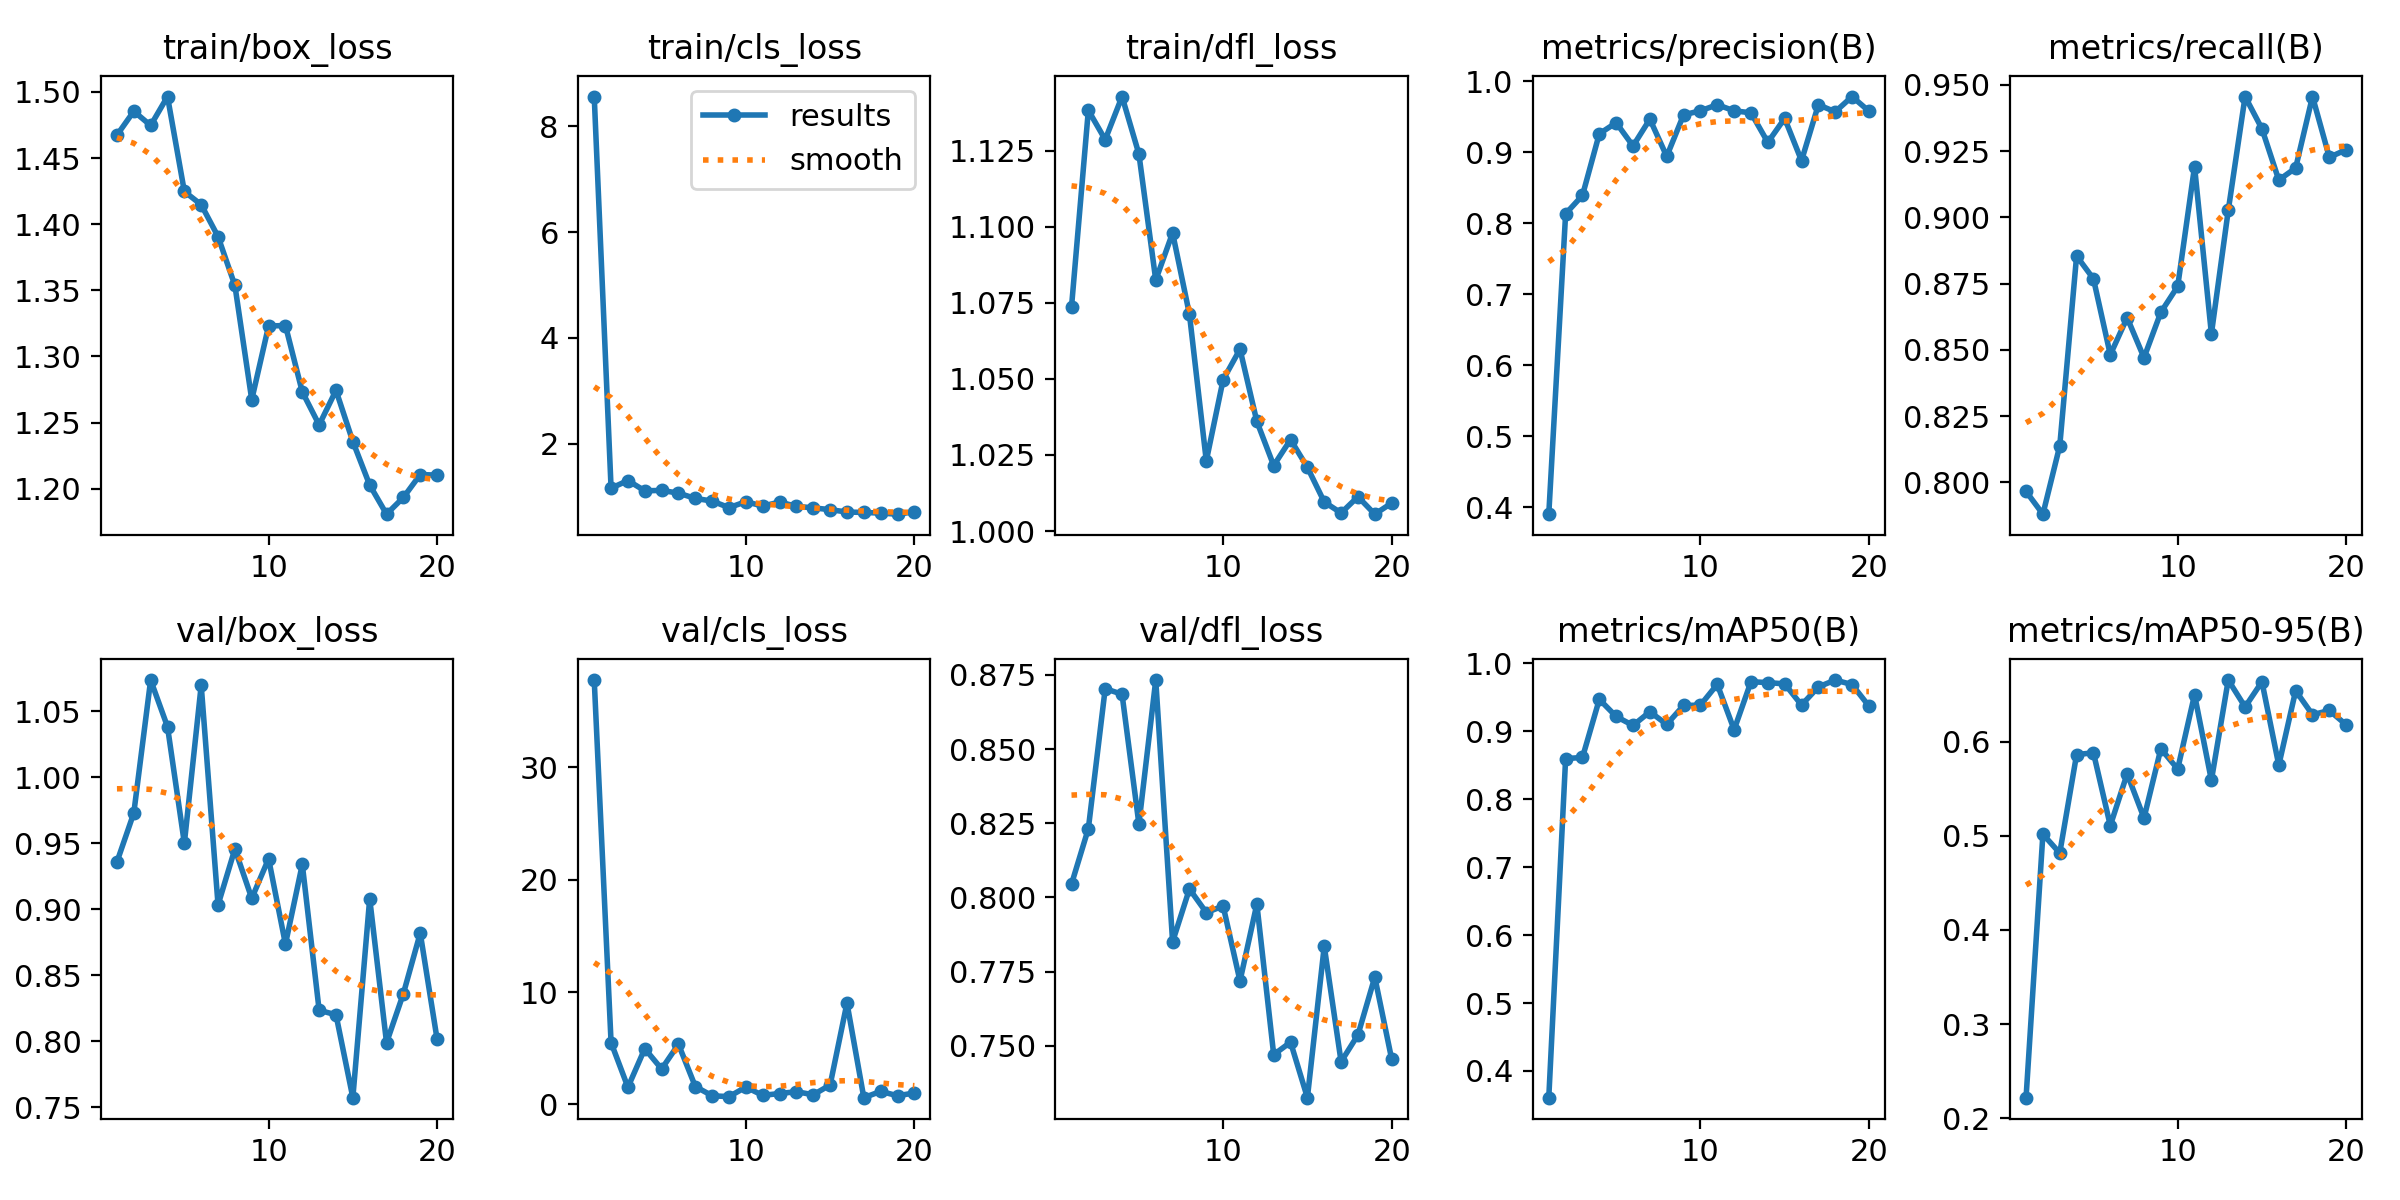

The data file committed next to this chart (first rows):
epoch, time, train/box_loss, train/cls_loss, train/dfl_loss, metrics/precision(B), metrics/recall(B), metrics/mAP50(B), metrics/mAP50-95(B), val/box_loss, val/cls_loss, val/dfl_loss, lr/pg0, lr/pg1, lr/pg2
1, 106.3, 1.467, 8.565, 1.074, 0.3901, 0.7966, 0.3607, 0.2219, 0.936, 37.76, 0.8045, 0.0006637, 0.0006637, 0.0006637
2, 206.7, 1.485, 1.154, 1.138, 0.8132, 0.788, 0.8597, 0.5016, 0.973, 5.506, 0.8232, 0.001319, 0.001319, 0.001319
3, 307.5, 1.475, 1.3, 1.129, 0.8391, 0.8137, 0.8614, 0.4816, 1.074, 1.53, 0.8704, 0.001964, 0.001964, 0.001964
4, 408.4, 1.496, 1.105, 1.143, 0.926, 0.8854, 0.9469, 0.5861, 1.038, 4.964, 0.8685, 0.00195, 0.00195, 0.00195
5, 508.6, 1.425, 1.113, 1.124, 0.9415, 0.8768, 0.9217, 0.588, 0.9502, 3.159, 0.8248, 0.001934, 0.001934, 0.001934
6, 609.2, 1.415, 1.061, 1.082, 0.9087, 0.8481, 0.9085, 0.5107, 1.07, 5.357, 0.8733, 0.001917, 0.001917, 0.001917
7, 710, 1.391, 0.9611, 1.098, 0.9465, 0.8621, 0.9287, 0.5657, 0.9034, 1.598, 0.7851, 0.001901, 0.001901, 0.001901
8, 810.3, 1.354, 0.9109, 1.071, 0.8941, 0.847, 0.91, 0.5188, 0.9458, 0.7731, 0.8029, 0.001885, 0.001885, 0.001885
9, 909.9, 1.267, 0.7866, 1.023, 0.9526, 0.8642, 0.9379, 0.5923, 0.9084, 0.6979, 0.7949, 0.001868, 0.001868, 0.001868
10, 1009, 1.323, 0.8994, 1.05, 0.9583, 0.8739, 0.9384, 0.5708, 0.9384, 1.548, 0.7971, 0.001852, 0.001852, 0.001852
11, 1109, 1.323, 0.8159, 1.06, 0.9668, 0.9191, 0.969, 0.6497, 0.8737, 0.8096, 0.7718, 0.001835, 0.001835, 0.001835
12, 1209, 1.273, 0.8919, 1.036, 0.9583, 0.856, 0.9022, 0.5588, 0.9341, 0.9742, 0.7978, 0.001819, 0.001819, 0.001819
13, 1311, 1.248, 0.8116, 1.022, 0.9555, 0.9026, 0.9729, 0.6652, 0.8236, 1.137, 0.747, 0.001802, 0.001802, 0.001802
14, 1418, 1.274, 0.7822, 1.03, 0.9138, 0.9456, 0.9716, 0.6367, 0.8202, 0.8628, 0.7512, 0.001785, 0.001785, 0.001785
15, 1834, 1.236, 0.7482, 1.021, 0.9476, 0.9334, 0.9697, 0.6634, 0.7573, 1.735, 0.7325, 0.001769, 0.001769, 0.001769
16, 1934, 1.203, 0.7035, 1.01, 0.888, 0.914, 0.9385, 0.5749, 0.9081, 9.021, 0.7835, 0.001752, 0.001752, 0.001752
17, 2034, 1.181, 0.6957, 1.006, 0.9668, 0.9186, 0.9652, 0.6539, 0.799, 0.6046, 0.7446, 0.001736, 0.001736, 0.001736
18, 2134, 1.193, 0.6831, 1.011, 0.9569, 0.9456, 0.9753, 0.6284, 0.8362, 1.163, 0.7537, 0.00172, 0.00172, 0.00172
19, 2353, 1.211, 0.6629, 1.006, 0.9784, 0.9226, 0.9687, 0.6329, 0.882, 0.7784, 0.7731, 0.001703, 0.001703, 0.001703
20, 2453, 1.21, 0.7081, 1.009, 0.9578, 0.9255, 0.937, 0.6178, 0.8016, 1.021, 0.7456, 0.001687, 0.001687, 0.001687
